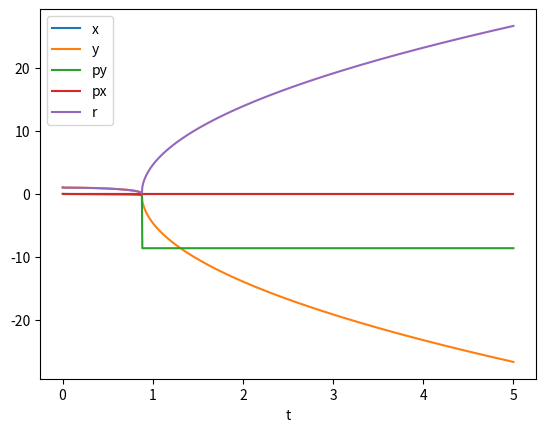

Python code for this plot:
""" Another chatgpt stab at geodesics in de Sitter Space 


"""
import math
import numpy as np
import matplotlib.pyplot as plt

# Define parameters
H = 1.0  # Hubble constant
L = 1.0  # de Sitter radius
m = 0.1  # mass of particle
tmax = 5.0  # maximum time
N = 1000  # number of time steps
dt = tmax / N  # time step size

# Define initial conditions
x0 = 0.0
y0 = L
px0 = m * np.sqrt((H*L)**2 - 1.0)  # ho-hum this is zero.
py0 = 0.0

# results
results = None

# Define the differential equations for x, y, px, and py
def f(t, X):
    x, y, px, py = X
    
    r = np.sqrt(x**2 + y**2)
    f_x = px / (m * r)
    f_y = py / (m * r)
    f_px = -m * H**2 * x / r**3
    f_py = -m * H**2 * y / r**3
    return np.array([f_x, f_y, f_px, f_py])

def main():
    # Solve the differential equations using the Runge-Kutta method

    t = 0.0
    X = np.array([x0, y0, px0, py0])
    xvals = [x0]
    yvals = [y0]
    tvals = [t]
    Xvals = [X]
    while t < tmax:
        k1 = dt * f(t, X)
        k2 = dt * f(t + 0.5*dt, X + 0.5*k1)
        k3 = dt * f(t + 0.5*dt, X + 0.5*k2)
        k4 = dt * f(t + dt, X + k3)
        X = X + (k1 + 2.0*k2 + 2.0*k3 + k4) / 6.0
        xvals.append(X[0])
        yvals.append(X[1])
        tvals.append(t)
        Xvals.append(X)
        t += dt

    global results
    results = Xvals
    
    # Plot the geodesic
    #plt.plot(xvals, yvals)
    plt.plot(tvals, xvals, label='x')
    plt.plot(tvals, yvals, label='y')
    plt.plot(tvals, list(x[3] for x in Xvals), label='py')
    plt.plot(tvals, list(x[2] for x in Xvals), label='px')
    plt.plot(tvals, list(math.sqrt(x[0]**2 + x[1]**2) for x in Xvals), label='r')
    #plt.xlim(-2*L, 2*L)
    #plt.ylim(-2*L, 2*L)
    #plt.gca().set_aspect('equal', adjustable='box')
    plt.legend()
    plt.xlabel('t')
    plt.show()

if __name__ == '__main__':

    main()
